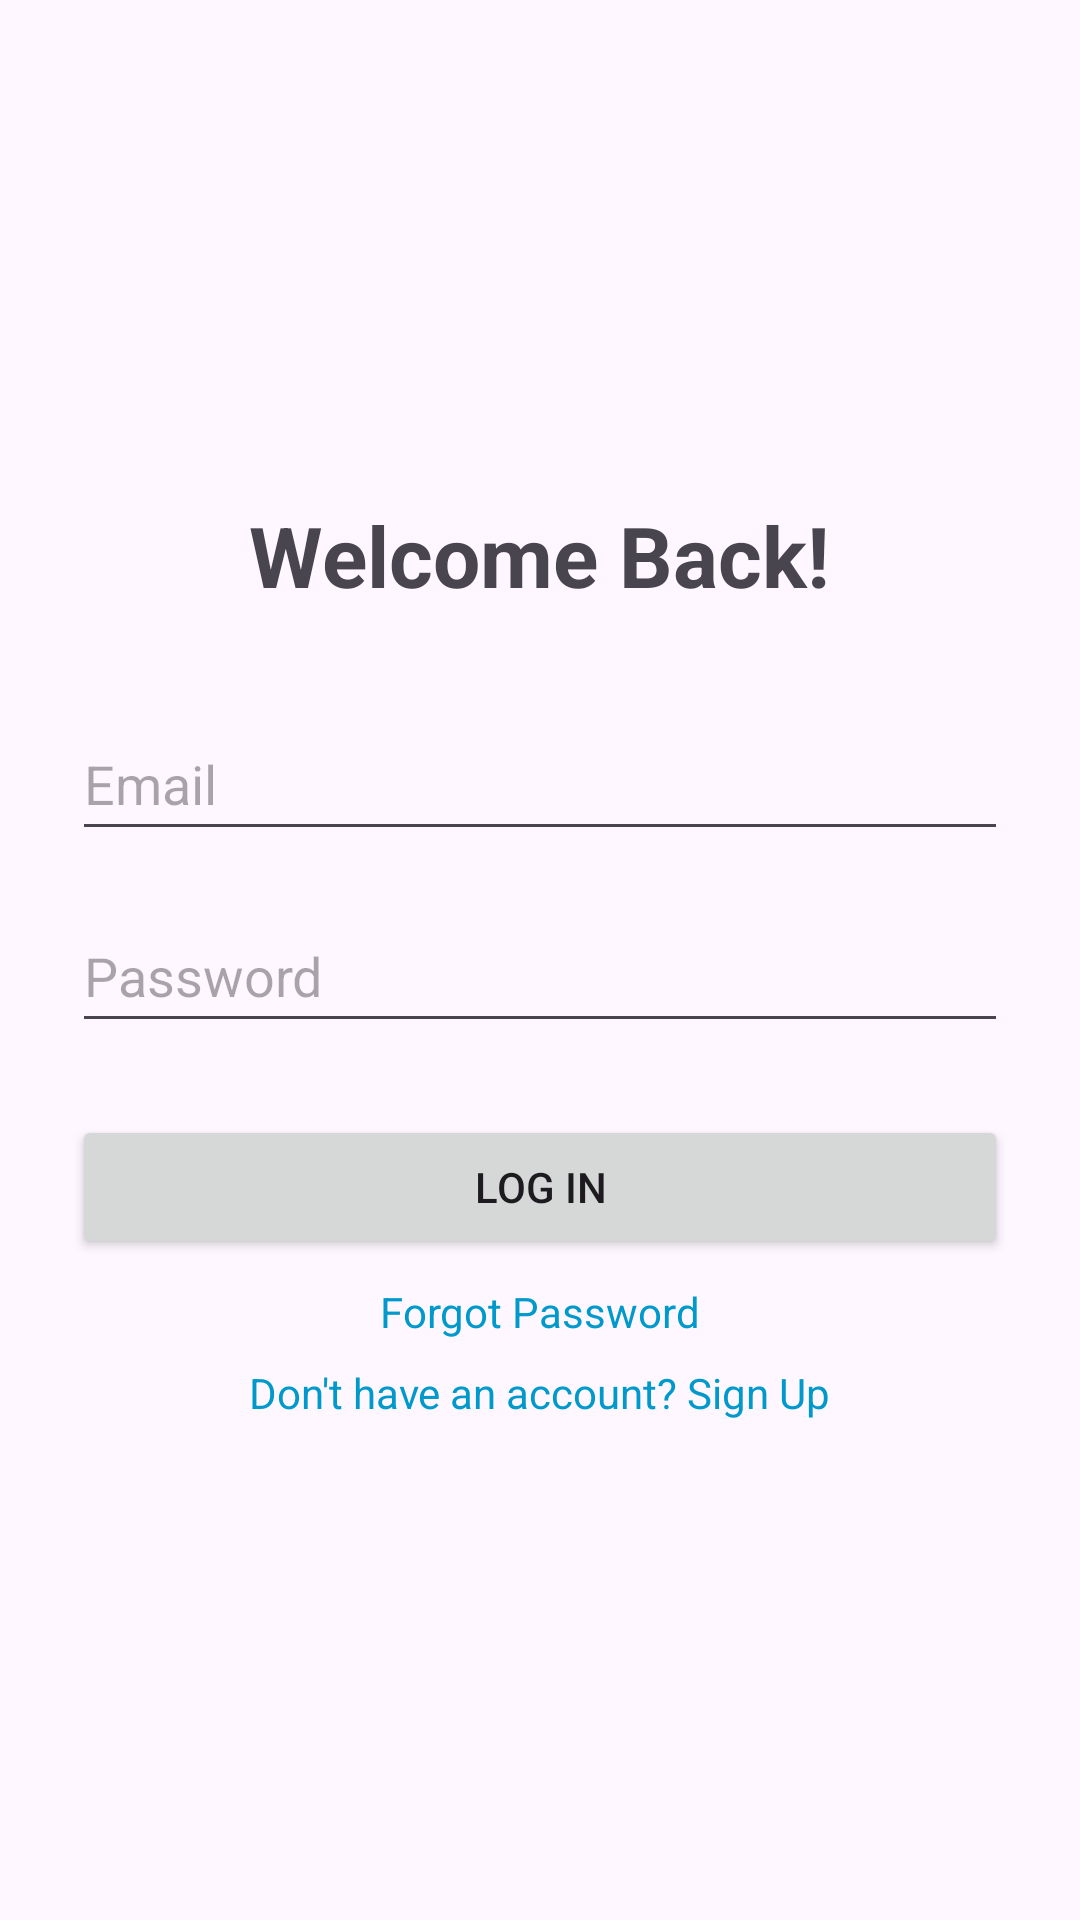

Produce the Android XML layout that renders to this screen, including the resource entries it uses.
<!-- AndroidManifest.xml: application theme Theme.CMPT276Group2 -->
<!-- res/layout/activity_login.xml -->
<?xml version="1.0" encoding="utf-8"?>
<LinearLayout xmlns:android="http://schemas.android.com/apk/res/android"
    android:layout_width="match_parent"
    android:layout_height="match_parent"
    android:orientation="vertical"
    android:padding="24dp"
    android:gravity="center">

    <TextView
        android:layout_width="wrap_content"
        android:layout_height="wrap_content"
        android:text="Welcome Back!"
        android:textSize="28sp"
        android:textStyle="bold"
        android:layout_marginBottom="32dp"/>

    <EditText
        android:id="@+id/loginEmailField"
        android:layout_width="match_parent"
        android:layout_height="wrap_content"
        android:hint="Email"
        android:inputType="textEmailAddress"
        android:minHeight="48dp"
        android:layout_marginBottom="16dp"/>

    <EditText
        android:id="@+id/loginPasswordField"
        android:layout_width="match_parent"
        android:layout_height="wrap_content"
        android:hint="Password"
        android:inputType="textPassword"
        android:minHeight="48dp"
        android:layout_marginBottom="24dp"/>

    <Button
        android:id="@+id/loginButton"
        android:layout_width="match_parent"
        android:layout_height="wrap_content"
        android:text="Log In"
        android:minHeight="48dp" />

    <TextView
        android:id="@+id/forgotPassword"
        android:layout_width="wrap_content"
        android:layout_height="wrap_content"
        android:text="Forgot Password"
        android:textColor="@android:color/holo_blue_dark"
        android:padding="8dp" />

    <TextView
        android:id="@+id/goToSignUpText"
        android:layout_width="wrap_content"
        android:layout_height="wrap_content"
        android:text="Don't have an account? Sign Up"
        android:textColor="@android:color/holo_blue_dark" />

</LinearLayout>
<!-- resources referenced by this layout -->
<resources>
  <style name="Theme.CMPT276Group2" parent="Base.Theme.CMPT276Group2" />
  <style name="Base.Theme.CMPT276Group2" parent="Theme.Material3.DayNight.NoActionBar">
          
          
      </style>
</resources>
